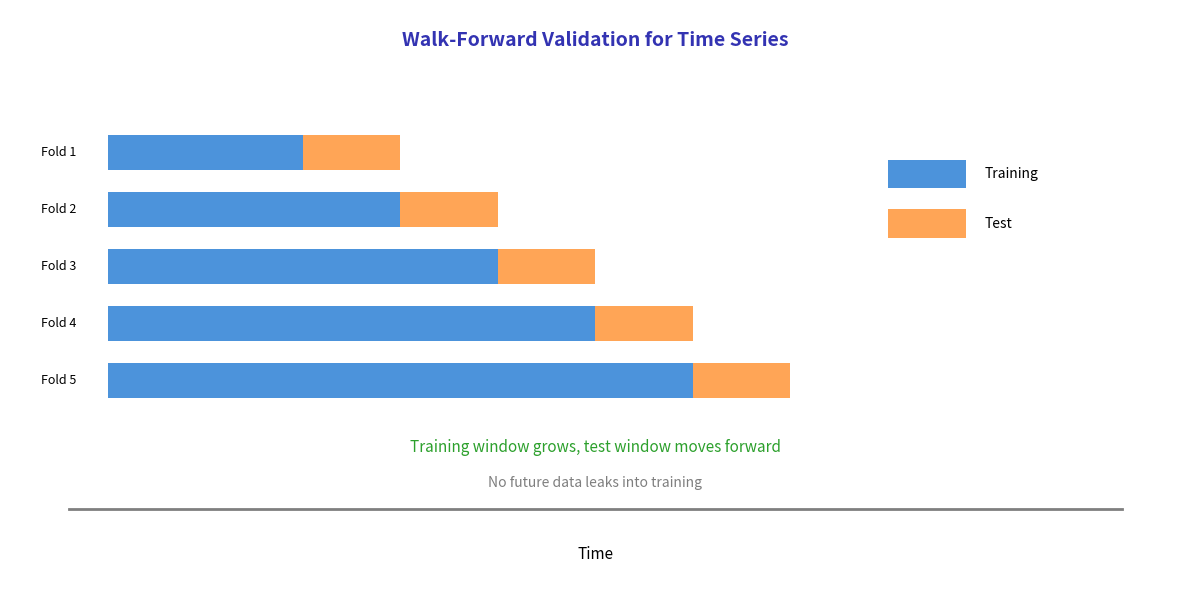

Source code (Python):
CHART_METADATA = {
    'title': 'Walk Forward Validation',
    'url': 'https://github.com/QuantLet/neural-networks-introduction/tree/main/walk_forward_validation'
}

import matplotlib.pyplot as plt
import numpy as np

# Color palette
mlpurple = '#3333B2'
mlblue = '#0066CC'
mlorange = '#FF7F0E'
mlgreen = '#2CA02C'
mlred = '#D62728'
mlgray = '#7F7F7F'

fig, ax = plt.subplots(1, 1, figsize=(12, 6))
ax.set_xlim(0, 12)
ax.set_ylim(0, 8)
ax.axis('off')

ax.text(6, 7.5, 'Walk-Forward Validation for Time Series', fontsize=14, fontweight='bold', ha='center', color=mlpurple)

# Time axis
ax.axhline(y=1, xmin=0.05, xmax=0.95, color=mlgray, lw=2)
ax.text(6, 0.3, 'Time', ha='center', fontsize=11)

# Folds
folds = [
    (1, 3, 4, 'Fold 1'),  # train_start, train_end, test_end, label
    (1, 4, 5, 'Fold 2'),
    (1, 5, 6, 'Fold 3'),
    (1, 6, 7, 'Fold 4'),
    (1, 7, 8, 'Fold 5'),
]

y_positions = [6, 5.2, 4.4, 3.6, 2.8]

for (train_start, train_end, test_end, label), y in zip(folds, y_positions):
    # Training set
    ax.add_patch(plt.Rectangle((train_start, y-0.25), train_end-train_start, 0.5,
                                facecolor=mlblue, alpha=0.7))
    # Validation/test set
    ax.add_patch(plt.Rectangle((train_end, y-0.25), test_end-train_end, 0.5,
                                facecolor=mlorange, alpha=0.7))
    # Label
    ax.text(0.5, y, label, ha='center', va='center', fontsize=9)

# Legend
ax.add_patch(plt.Rectangle((9, 5.5), 0.8, 0.4, facecolor=mlblue, alpha=0.7))
ax.text(10, 5.7, 'Training', fontsize=10, va='center')
ax.add_patch(plt.Rectangle((9, 4.8), 0.8, 0.4, facecolor=mlorange, alpha=0.7))
ax.text(10, 5.0, 'Test', fontsize=10, va='center')

# Key insight
ax.text(6, 1.8, 'Training window grows, test window moves forward', ha='center', fontsize=11, color=mlgreen)
ax.text(6, 1.3, 'No future data leaks into training', ha='center', fontsize=10, color=mlgray)

plt.tight_layout()
plt.savefig('walk_forward_validation.pdf', bbox_inches='tight', dpi=300)
plt.savefig('walk_forward_validation.png', bbox_inches='tight', dpi=300)
plt.close()
print("Generated: walk_forward_validation.pdf")
